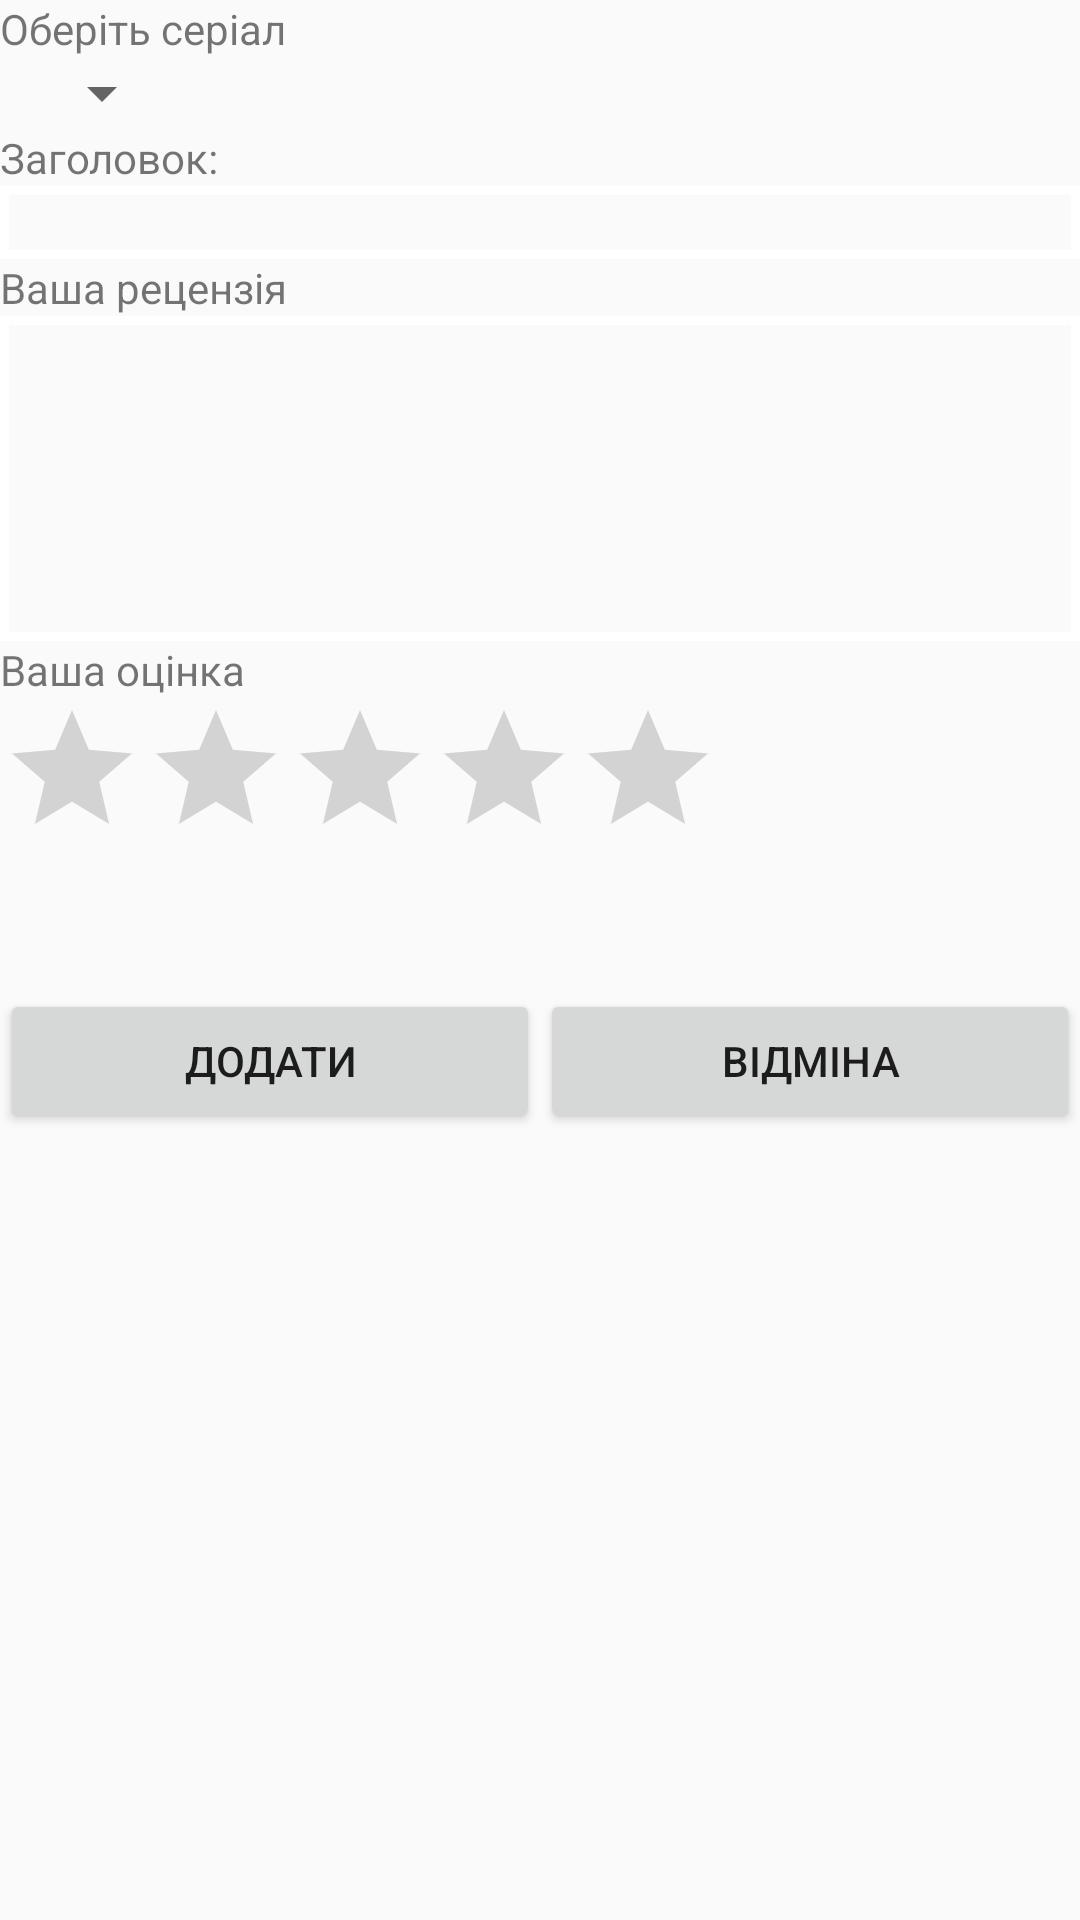

This screen was rendered from an Android layout file. Write that file and the resources it references.
<!-- AndroidManifest.xml: application theme AppTheme -->
<!-- res/layout/activity_add_review.xml -->
<?xml version="1.0" encoding="utf-8"?>
<LinearLayout xmlns:android="http://schemas.android.com/apk/res/android"
    android:orientation="vertical"
    xmlns:tools="http://schemas.android.com/tools"
    android:layout_width="match_parent"
    android:layout_height="match_parent"
    android:layout_marginTop="10dp"
    tools:context="com.example.vania.loveserials.AddReviewActivity">


    <TextView
    android:layout_width="wrap_content"
    android:layout_height="wrap_content"
    android:text="Оберіть серіал"/>

    <Spinner
        android:layout_width="wrap_content"
        android:layout_height="wrap_content"
        android:layout_marginLeft="10dp"
        android:id="@+id/SpinnerListSerials"></Spinner>


    <TextView
            android:layout_width="wrap_content"
            android:layout_height="wrap_content"
            android:text="Заголовок:"/>
    <EditText
            android:layout_width="fill_parent"
            android:layout_height="wrap_content"
            android:id="@+id/ReviewTitle"
            android:background="@drawable/edit_text_style" />

    <TextView
        android:layout_width="wrap_content"
        android:layout_height="wrap_content"
        android:text="Ваша рецензія"/>
   <EditText
        android:layout_width="fill_parent"
        android:layout_height="wrap_content"
        android:lines="5"
        android:background="@drawable/edit_text_style"
        android:id="@+id/ReviewText"
        android:gravity="start"
        />

    <TextView
        android:layout_width="wrap_content"
        android:layout_height="wrap_content"
        android:text="Ваша оцінка"/>
    <RatingBar
        android:layout_width="wrap_content"
        android:layout_height="wrap_content"
        android:numStars="5"
        android:id="@+id/SerialRatingBar"
        android:theme="@style/MyRatingBar"
        android:rating="0.0"/>

    <LinearLayout
        android:layout_width="fill_parent"
        android:layout_height="fill_parent"
        android:orientation="horizontal"
        android:layout_marginTop="40dp">

        <Button
            android:layout_width="wrap_content"
            android:layout_height="wrap_content"
            android:text="Додати"
            android:id="@+id/addReviewButton"
            android:layout_weight="1"/>
        <Button
            android:layout_width="wrap_content"
            android:layout_height="wrap_content"
            android:text="Відміна"
            android:id="@+id/cancelButton"
            android:layout_weight="1"/>
    </LinearLayout>
</LinearLayout>
<!-- resources referenced by this layout -->
<resources>
  <!-- drawable edit_text_style (drawable) -->
  <?xml version="1.0" encoding="utf-8"?>
  <shape xmlns:android="http://schemas.android.com/apk/res/android"
      android:thickness="0dp"
      android:shape="rectangle">
      <stroke android:width="3dp"
          android:color="@color/white"/>
  
  
  </shape>
  <style name="AppTheme" parent="Theme.AppCompat.Light.DarkActionBar">
          
          <item name="colorPrimary">@color/colorPrimary</item>
          <item name="colorPrimaryDark">@color/colorPrimaryDark</item>
          <item name="colorAccent">@color/colorAccent</item>
      </style>
  <color name="white">#FFFFFF</color>
  <color name="colorPrimary">#e9143b</color>
  <color name="colorPrimaryDark">#303F9F</color>
  <color name="colorAccent">#FF4081</color>
</resources>
